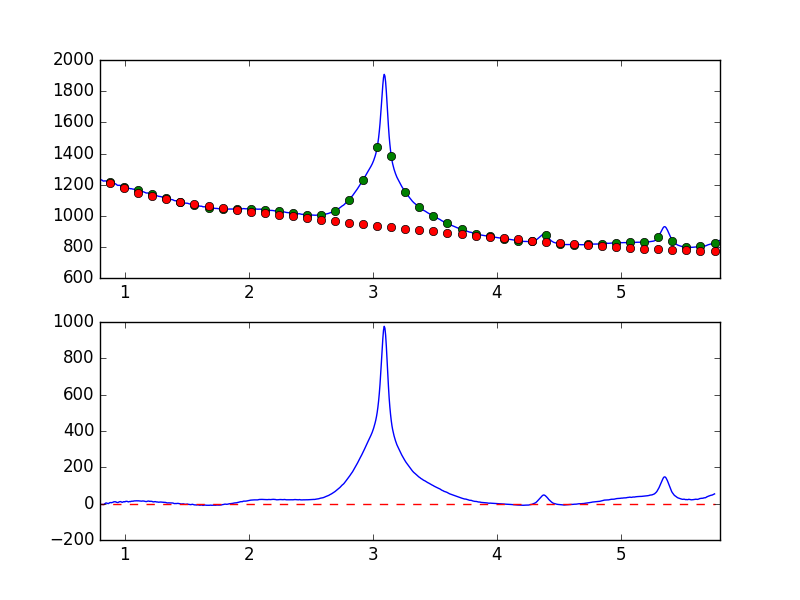

Source data for this figure (header and first rows):
7.681951752392544019e-01, -8.784871236578510434e+00
7.738631750302433776e-01, -8.157213510985457106e+00
7.795311748212323533e-01, -6.308568404769403060e+00
7.851991746122213289e-01, -5.819625815331619378e+00
7.908671744032103046e-01, -4.856768999448149771e+00
7.965351741941992803e-01, -4.607133167020947440e+00
8.022031739851883669e-01, -5.914469738888783468e+00
8.078711737761772316e-01, -4.519380721828383685e+00
8.135391735671662072e-01, -4.318840192928746546e+00
8.192071733581552939e-01, -4.047102502716143135e+00
8.248751731491442696e-01, -5.955633915779799281e+00
8.305431729401332452e-01, -4.335573548271440814e+00
8.362111727311222209e-01, -8.224208679046114412e-01
8.418791725221110855e-01, 7.301850091689630062e-01
8.475471723131001722e-01, 3.452735826172329325e+00
8.532151721040891479e-01, 3.223159849767171181e+00
8.588831718950781235e-01, 1.780835541926535370e+00
8.645511716860672102e-01, 4.046921458734686894e-01
8.702191714770560749e-01, 6.424577329573821771e-01
8.758871712680450505e-01, 4.629506858901095256e+00
8.815551710590340262e-01, 5.087517790366291592e+00
8.872231708500230019e-01, 6.095338186663639135e+00
8.928911706410120885e-01, 4.885224723022247417e+00
8.985591704320010642e-01, 6.591891553256800762e+00
9.042271702229900399e-01, 7.448685643684939350e+00
9.098951700139790155e-01, 9.728504741871347505e+00
9.155631698049678802e-01, 1.051589210319593803e+01
9.212311695959569668e-01, 9.883550162723395260e+00
9.268991693869459425e-01, 1.041150557427090462e+01
9.325671691779349182e-01, 7.577490069779742043e+00
9.382351689689240049e-01, 6.376203154627773984e+00
9.439031687599129805e-01, 5.667944920131276376e+00
9.495711685509018452e-01, 8.017971512294025160e+00
9.552391683418909318e-01, 9.926963881807523649e+00
9.609071681328797965e-01, 1.091122797936213829e+01
9.665751679238688832e-01, 1.127698674783664501e+01
9.722431677148579698e-01, 9.579974848860047132e+00
9.779111675058468345e-01, 7.269359561248393220e+00
9.835791672968358101e-01, 7.989498593504777091e+00
9.892471670878246748e-01, 1.060935902913320206e+01
9.949151668788137615e-01, 1.083714135007494406e+01
1.000583166669802848e+00, 9.451935267985163591e+00
1.006251166460791602e+00, 1.222305245243865102e+01
1.011919166251780799e+00, 1.254074263084976337e+01
1.017587166042769553e+00, 1.290633951500694820e+01
1.023255165833758751e+00, 1.115235357451206255e+01
1.028923165624747726e+00, 9.347867544591963451e+00
1.034591165415736702e+00, 1.092036259797282582e+01
1.040259165206725678e+00, 1.174324275894377934e+01
1.045927164997714431e+00, 1.099667474710622628e+01
1.051595164788703629e+00, 1.300169442268747844e+01
1.057263164579692605e+00, 1.330687670841348336e+01
1.062931164370681802e+00, 1.364255922232337070e+01
1.068599164161670556e+00, 1.356342040276831540e+01
1.074267163952659310e+00, 1.495262989903744710e+01
1.079935163743648507e+00, 1.496423138385853235e+01
1.085603163534637483e+00, 1.493158981901910920e+01
1.091271163325626681e+00, 1.527998911162171680e+01
1.096939163116615434e+00, 1.568874148907980270e+01
1.102607162907604632e+00, 1.519616796787022395e+01
1.108275162698593386e+00, 1.552357296290711020e+01
... 839 more rows
